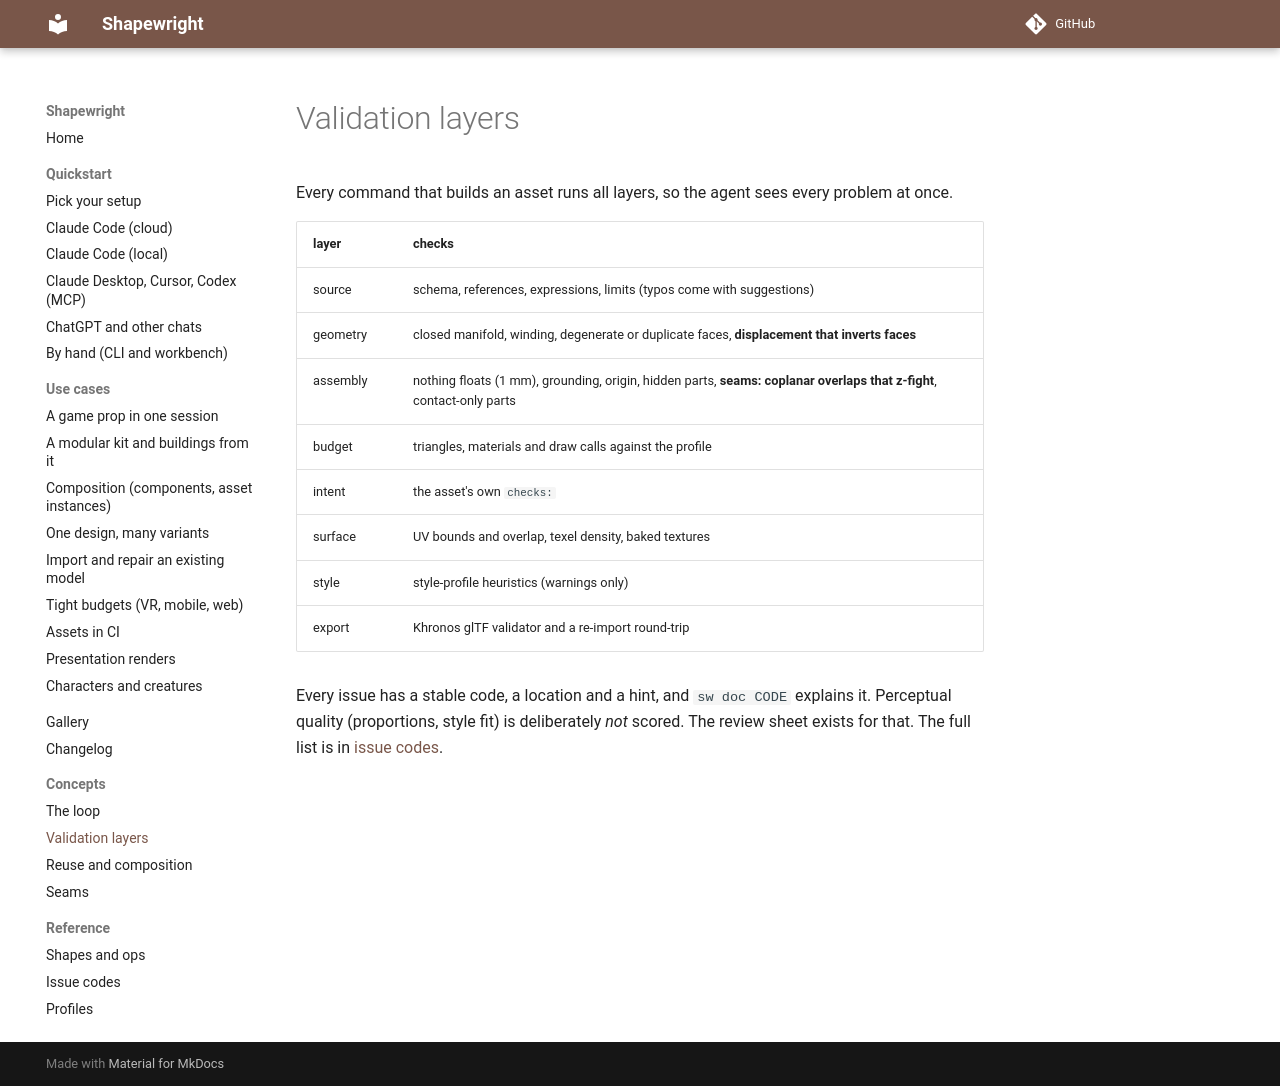

repository: billtruong003/ShapeWright · page: concepts/validation/index.html · generator: mkdocs

# Validation layers

Every command that builds an asset runs all layers, so the agent sees every problem at once.

| layer | checks |
|---|---|
| source | schema, references, expressions, limits (typos come with suggestions) |
| geometry | closed manifold, winding, degenerate or duplicate faces, **displacement that inverts faces** |
| assembly | nothing floats (1 mm), grounding, origin, hidden parts, **seams: coplanar overlaps that z-fight**, contact-only parts |
| budget | triangles, materials and draw calls against the profile |
| intent | the asset's own `checks:` |
| surface | UV bounds and overlap, texel density, baked textures |
| style | style-profile heuristics (warnings only) |
| export | Khronos glTF validator and a re-import round-trip |

Every issue has a stable code, a location and a hint, and `sw doc CODE` explains it. Perceptual quality (proportions, style fit) is deliberately *not* scored. The review sheet exists for that. The full list is in [issue codes](../reference/codes.md).
